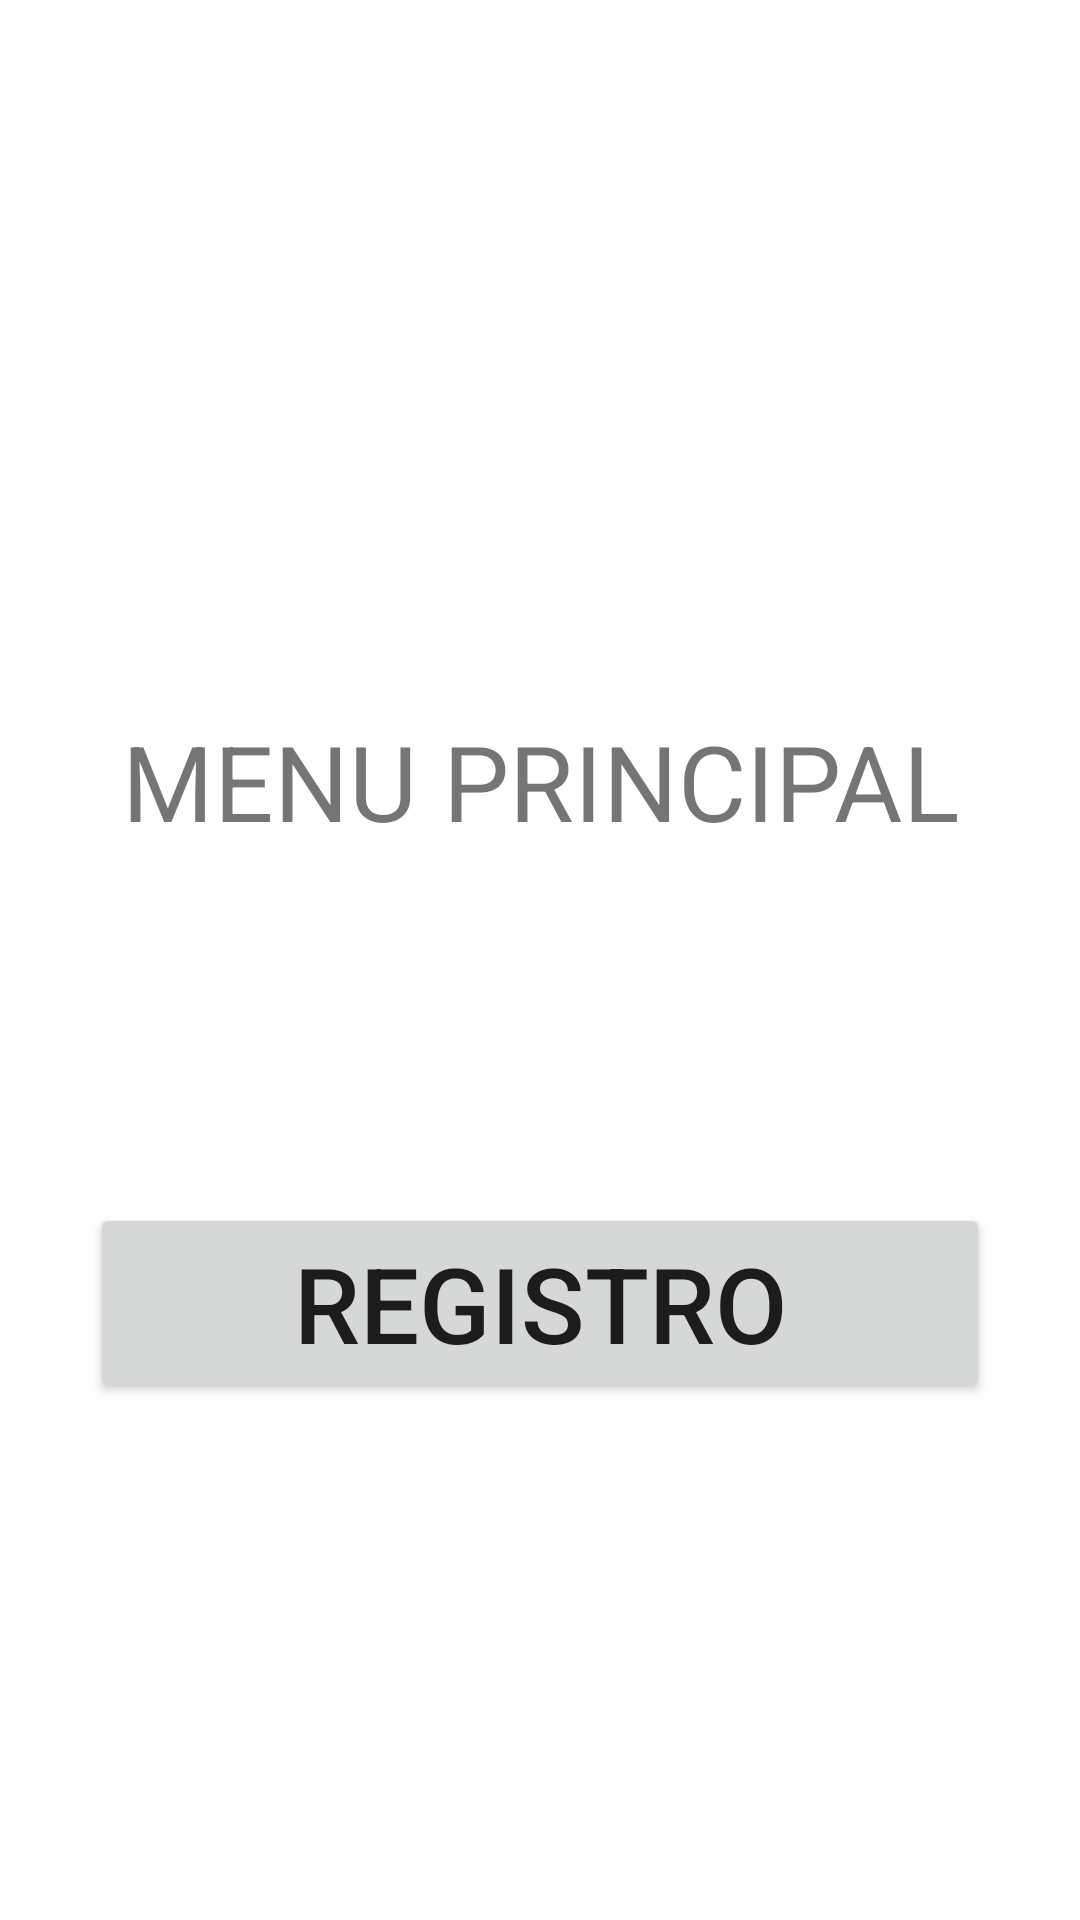

Layout XML and referenced resources for this Android screen:
<!-- AndroidManifest.xml: application theme Theme.Sisben -->
<!-- res/layout/activity_main.xml -->
<?xml version="1.0" encoding="utf-8"?>
<LinearLayout
    xmlns:android="http://schemas.android.com/apk/res/android"
    xmlns:tools="http://schemas.android.com/tools"
    xmlns:app="http://schemas.android.com/apk/res-auto"
    android:layout_width="match_parent"
    android:orientation="vertical"
    android:layout_height="match_parent"
    tools:context=".MainActivity">

    <TextView
        android:id="@+id/textView"
        android:layout_width="300dp"
        android:layout_height="221dp"
        android:layout_marginLeft="30dp"
        android:layout_marginTop="150dp"
        android:gravity="center"
        android:text="MENU PRINCIPAL"
        android:textSize="35dp" />

    <Button
        android:id="@+id/button"
        android:layout_width="match_parent"
        android:layout_height="wrap_content"
        android:layout_marginTop="30dp"
        android:onClick="Registro"
        android:layout_marginLeft="30dp"
        android:layout_marginRight="30dp"
        android:textSize="35dp"
        android:text="registro" />

</LinearLayout>
<!-- resources referenced by this layout -->
<resources>
  <style name="Theme.Sisben" parent="Theme.MaterialComponents.DayNight.DarkActionBar">
          
          <item name="colorPrimary">@color/purple_500</item>
          <item name="colorPrimaryVariant">@color/purple_700</item>
          <item name="colorOnPrimary">@color/white</item>
          
          <item name="colorSecondary">@color/teal_200</item>
          <item name="colorSecondaryVariant">@color/teal_700</item>
          <item name="colorOnSecondary">@color/black</item>
          
          <item name="android:statusBarColor" tools:targetApi="l">?attr/colorPrimaryVariant</item>
          
      </style>
  <!-- not gathered from this repository: default colours our renderer supplied (Android Studio template values) -->
  <color name="purple_500">#FF6200EE</color>
  <color name="purple_700">#FF3700B3</color>
  <color name="teal_200">#FF03DAC5</color>
  <color name="teal_700">#FF018786</color>
  <color name="black">#FF000000</color>
  <color name="white">#FFFFFFFF</color>
</resources>
